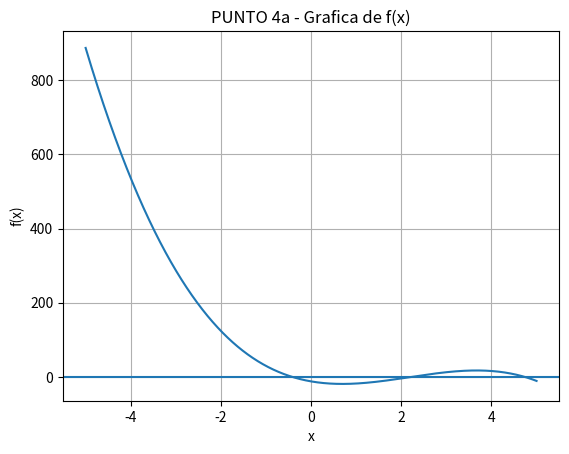

This chart was generated by the following Python code:
import numpy as np
import matplotlib.pyplot as plt

def f(x):
    return -12 - 21*x + 18*x**2 - 2.75*x**3

# -------------------------
# (a) Grafica para ubicar raices
# -------------------------
x = np.linspace(-5, 5, 2000)
y = f(x)

plt.figure()
plt.plot(x, y)
plt.axhline(0)
plt.grid(True)
plt.title("PUNTO 4a - Grafica de f(x)")
plt.xlabel("x")
plt.ylabel("f(x)")
plt.show()

# -------------------------
# (b) Biseccion: xl=-1, xu=0, es=1%
# -------------------------
xl, xu = -1.0, 0.0
es = 1.0

xr_old = None
print("\nPUNTO 4b - Biseccion (es=1%)")
print("i\t xl\t\t xu\t\t xr\t\t f(xr)\t\t ea(%)")

for i in range(1, 101):
    xr = (xl + xu) / 2.0
    fl = f(xl)
    fr = f(xr)

    ea = None
    if xr_old is not None:
        ea = abs((xr - xr_old) / xr) * 100

    print(f"{i}\t {xl:.6f}\t {xu:.6f}\t {xr:.6f}\t {fr:.6f}\t {'' if ea is None else f'{ea:.6f}'}")

    # Criterio de paro
    if ea is not None and ea < es:
        break

    # Actualizar intervalo
    if fl * fr < 0:
        xu = xr
    else:
        xl = xr

    xr_old = xr

print(f"\nRaiz por biseccion: xr ≈ {xr:.6f}")

# -------------------------
# (c) Falsa posicion: mismo intervalo, es=1%
# -------------------------
xl, xu = -1.0, 0.0
xr_old = None

print("\nPUNTO 4c - Falsa Posicion (es=1%)")
print("i\t xl\t\t xu\t\t xr\t\t f(xr)\t\t ea(%)")

for i in range(1, 101):
    fl = f(xl)
    fu = f(xu)

    xr = xu - fu * (xl - xu) / (fl - fu)
    fr = f(xr)

    ea = None
    if xr_old is not None:
        ea = abs((xr - xr_old) / xr) * 100

    print(f"{i}\t {xl:.6f}\t {xu:.6f}\t {xr:.6f}\t {fr:.6f}\t {'' if ea is None else f'{ea:.6f}'}")

    if ea is not None and ea < es:
        break

    if fl * fr < 0:
        xu = xr
    else:
        xl = xr

    xr_old = xr

print(f"\nRaiz por falsa posicion: xr ≈ {xr:.6f}")
